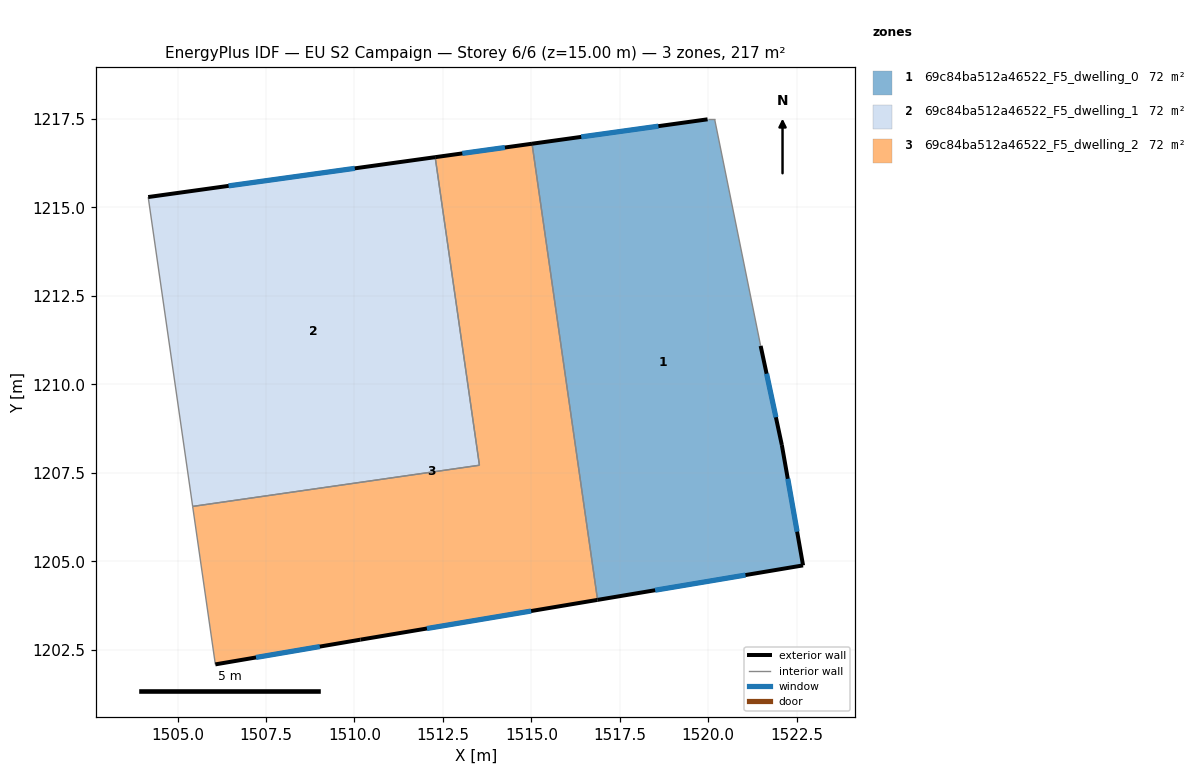
=== STOREY PLAN SPEC (per zone: floor XY polygon, exterior-wall plan segments, windows/doors) ===
zone 1: 69c84ba512a46522_F5_dwelling_0  (72.2 m²)
  floor: (1520.18, 1217.49) (1521.48, 1211.09) (1522.08, 1208.28) (1522.68, 1204.88) (1516.87, 1203.91) (1515.02, 1216.80) (1519.98, 1217.49)
  exterior wall: (1519.98, 1217.49) – (1515.02, 1216.80)  [5.0 m]
    window: (1518.59, 1217.30) – (1516.41, 1216.99)  [2.9 m²]
  exterior wall: (1522.08, 1208.28) – (1521.48, 1211.09)  [2.9 m]
    window: (1521.91, 1209.07) – (1521.65, 1210.30)  [1.7 m²]
  exterior wall: (1522.68, 1204.88) – (1522.08, 1208.28)  [3.5 m]
    window: (1522.51, 1205.84) – (1522.25, 1207.33)  [2.0 m²]
  exterior wall: (1516.87, 1203.91) – (1522.68, 1204.88)  [5.9 m]
    window: (1518.50, 1204.18) – (1521.05, 1204.61)  [3.4 m²]
  interior walls: 3
zone 2: 69c84ba512a46522_F5_dwelling_1  (72.2 m²)
  floor: (1512.28, 1216.42) (1513.53, 1207.71) (1505.43, 1206.55) (1504.17, 1215.29)
  exterior wall: (1512.28, 1216.42) – (1504.17, 1215.29)  [8.2 m]
    window: (1510.01, 1216.11) – (1506.44, 1215.61)  [4.7 m²]
  interior walls: 3
zone 3: 69c84ba512a46522_F5_dwelling_2  (72.2 m²)
  floor: (1515.02, 1216.80) (1516.87, 1203.91) (1510.17, 1202.78) (1506.07, 1202.08) (1505.43, 1206.55) (1513.53, 1207.71) (1512.28, 1216.42)
  exterior wall: (1515.02, 1216.80) – (1512.28, 1216.42)  [2.8 m]
    window: (1514.25, 1216.69) – (1513.05, 1216.53)  [1.6 m²]
  exterior wall: (1510.17, 1202.78) – (1516.87, 1203.91)  [6.8 m]
    window: (1512.05, 1203.10) – (1514.99, 1203.59)  [3.9 m²]
  exterior wall: (1506.07, 1202.08) – (1510.17, 1202.78)  [4.2 m]
    window: (1507.22, 1202.28) – (1509.02, 1202.59)  [2.4 m²]
  interior walls: 4

=== DERIVED (storey summary) ===
Building: EU S2 Campaign
Storey: 6 of 6  (floor level z = 15.00 m)
Storey gross floor area: 216.6 m²
Zones on this storey: 3
  - 69c84ba512a46522_F5_dwelling_0: floor 72.2 m²; exterior wall 17.2 m (51.7 m²); 4 window(s) 10.0 m²; WWR 19.3%
  - 69c84ba512a46522_F5_dwelling_1: floor 72.2 m²; exterior wall 8.2 m (24.6 m²); 1 window(s) 4.7 m²; WWR 19.3%
  - 69c84ba512a46522_F5_dwelling_2: floor 72.2 m²; exterior wall 13.7 m (41.2 m²); 3 window(s) 8.0 m²; WWR 19.3%
Zone adjacency (shared interzone walls):
  - 69c84ba512a46522_F5_dwelling_0 ↔ 69c84ba512a46522_F5_dwelling_2
  - 69c84ba512a46522_F5_dwelling_1 ↔ 69c84ba512a46522_F5_dwelling_2